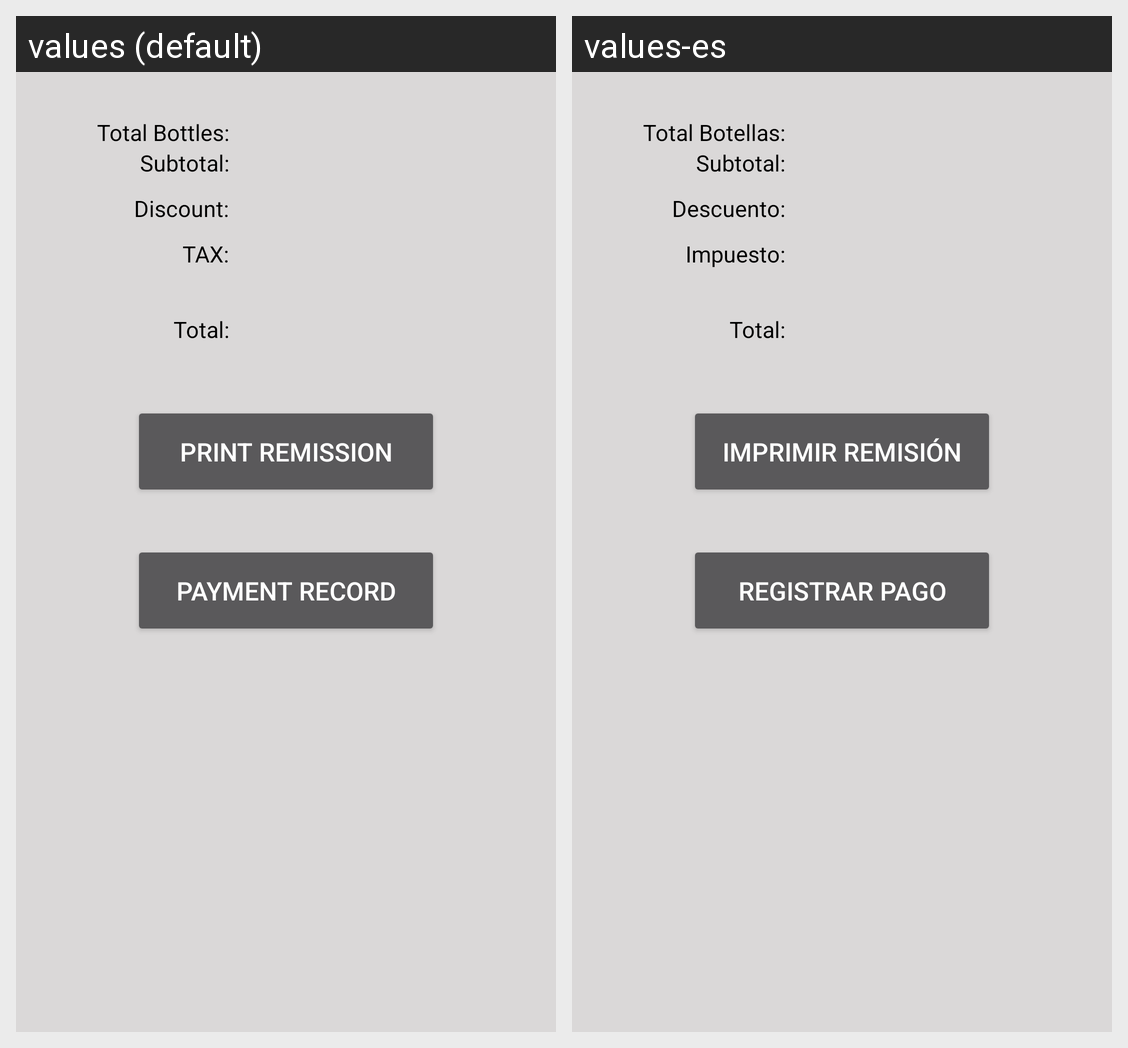

Locale-by-locale string values for the Android screen shown in this grid:
Android screen res/layout/layout_print_for_referral.xml rendered under 2 locales, left to right: values (default), values-es. Device: Nexus 5 (rendered at 1080×1920; each locale shown at half size, 540×960, under a caption strip naming it); theme AppTheme.
Strings drawn on this screen, with the default value and each locale's value (text and hints the layout hard-codes, and strings that could not be matched under every locale, appear in the picture but are not listed):

pfr_total_bottles
  values: Total Bottles:
  values-es: Total Botellas:

pfr_subtotal
  values: Subtotal:
  values-es: Subtotal:

pfr_discount
  values: Discount:
  values-es: Descuento:

pfr_tax
  values: TAX:
  values-es: Impuesto:

pfr_total
  values: Total:
  values-es: Total:

pfr_print_remission
  values: Print Remission
  values-es: Imprimir Remisión

pfr_payment_record
  values: Payment Record
  values-es: Registrar Pago
